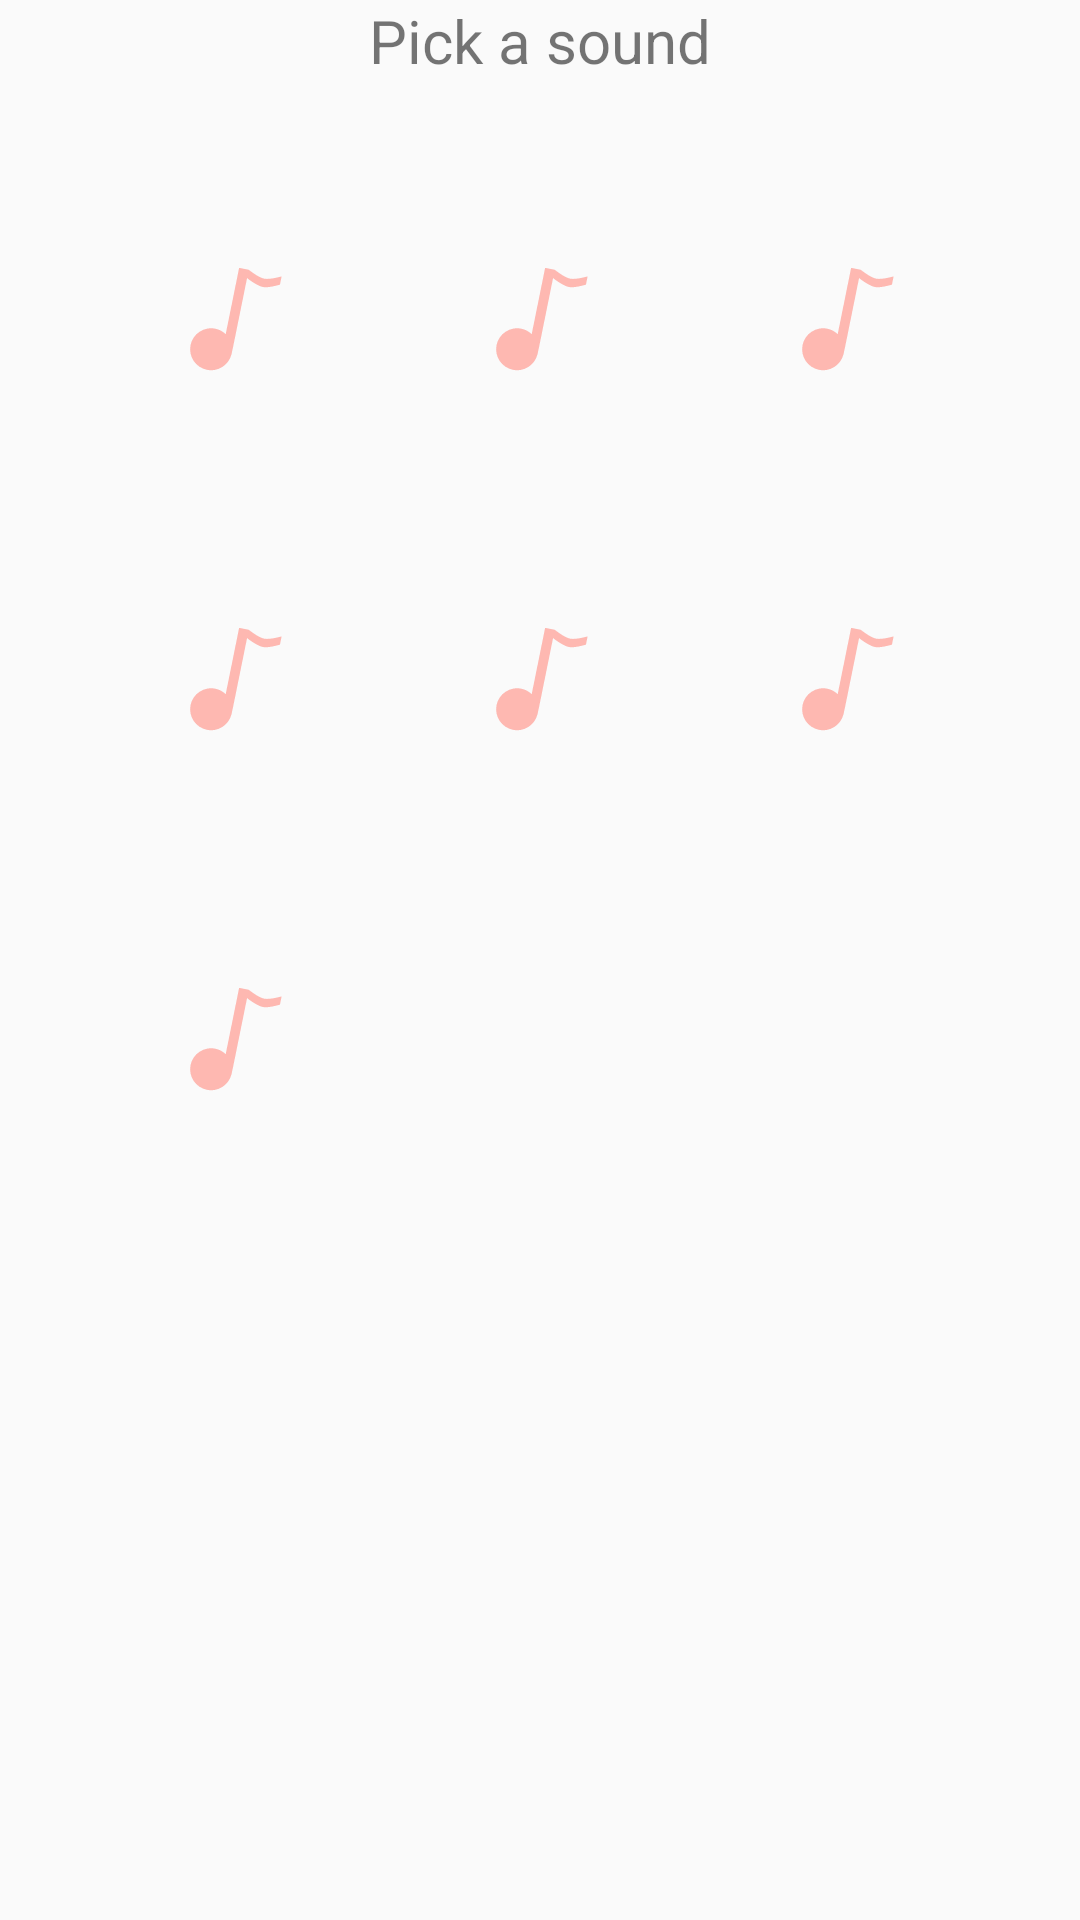

Here is an Android app screen rendered from its layout file. Give the layout XML and the strings, colors and styles it references.
<!-- AndroidManifest.xml: application theme AppTheme -->
<!-- res/layout/selectsound_dialog.xml -->
<?xml version="1.0" encoding="utf-8"?>
<LinearLayout xmlns:android="http://schemas.android.com/apk/res/android"
    android:orientation="vertical" android:layout_width="wrap_content"
    android:layout_height="match_parent"
    android:layout_centerHorizontal="true"
    android:gravity="center_horizontal"

    >

    <GridLayout
        android:layout_width="wrap_content"
        android:layout_height="match_parent"
        android:layout_gravity="center_horizontal"
        android:columnCount="3"
        android:paddingRight="20dp"
        android:paddingLeft="20dp"


        >

        <TextView
            android:layout_columnSpan="3"
            android:text="Pick a sound"
            android:textSize="20sp"
            android:layout_gravity="center_horizontal"

            />

        <Space
            android:layout_height="50dp"
            android:layout_columnSpan="3"
           />


        <ImageView
            android:id="@+id/sound_one"
            android:src="@drawable/ic_musical_note"
            android:layout_marginRight="50dp"
            android:padding="10dp"
            />

        <ImageView
            android:id="@+id/sound_two"
            android:src="@drawable/ic_musical_note"
            android:padding="10dp"

            />

        <ImageView
            android:id="@+id/sound_three"
            android:src="@drawable/ic_musical_note"
            android:layout_marginLeft="50dp"
            android:padding="10dp"

            />

        <Space

            android:layout_height="60dp"
            android:layout_columnSpan="3"

            />

        <ImageView
            android:id="@+id/sound_four"
            android:src="@drawable/ic_musical_note"
            android:layout_marginRight="50dp"
            android:padding="10dp"

            />

        <ImageView
            android:id="@+id/sound_five"
            android:src="@drawable/ic_musical_note"
            android:padding="10dp"

            />

        <ImageView
            android:id="@+id/sound_six"
            android:src="@drawable/ic_musical_note"
            android:layout_marginLeft="50dp"
            android:padding="10dp"

            />

        <Space
            android:layout_height="60dp"
            android:layout_columnSpan="3"

            />

        <ImageView
            android:id="@+id/sound_seven"
            android:src="@drawable/ic_musical_note"
            android:padding="10dp"

            />

    </GridLayout>

</LinearLayout>
<!-- resources referenced by this layout -->
<resources>
  <!-- drawable ic_musical_note (drawable) -->
  <vector android:height="40dp" android:viewportHeight="954.3072"
      android:viewportWidth="762.4071" android:width="32dp" xmlns:android="http://schemas.android.com/apk/res/android">
      <path android:fillAlpha="0.68" android:fillColor="#ff988e"
          android:pathData="M424,54.9C424,54.9 422.9,55.1 422.3,55.5C421.8,55.8 421.5,56.5 421.5,56.5L414.2,92.6L315.3,581.9A166.8,166.8 0,0 0,232.6 538.3A166.8,166.8 0,0 0,36.1 668.7A166.8,166.8 0,0 0,166.5 865.3A166.8,166.8 0,0 0,360.9 743.4C361.4,742.1 361.7,740.6 361.8,739.6A166.8,166.8 56.1,0 0,363 734.9A166.8,166.8 56.1,0 0,364 729.1L377.2,667.8L484.9,135.7C491.4,140.9 564.2,198.1 611.5,207C657.6,215.7 746.1,187.8 746.1,187.8L759.3,122.1C759.3,122.1 667.7,149.9 620,140.3C577.8,131.7 513.5,81.6 499.5,70.5C498.7,69.8 498.3,69.7 498,69.9L424,54.9z"
          android:strokeAlpha="0.79" android:strokeColor="#00000000"/>
  </vector>
  <style name="AppTheme" parent="Theme.AppCompat.Light.DarkActionBar">
          
          <item name="colorPrimary">@color/colorPrimary</item>
          <item name="colorPrimaryDark">@color/colorPrimaryDark</item>
          <item name="colorAccent">@color/colorAccent</item>
          <item name="windowActionBar">false</item>
          <item name="windowNoTitle">true</item>
      </style>
  <color name="colorPrimary">#000</color>
  <color name="colorPrimaryDark">#612929</color>
  <color name="colorAccent">#000</color>
</resources>
